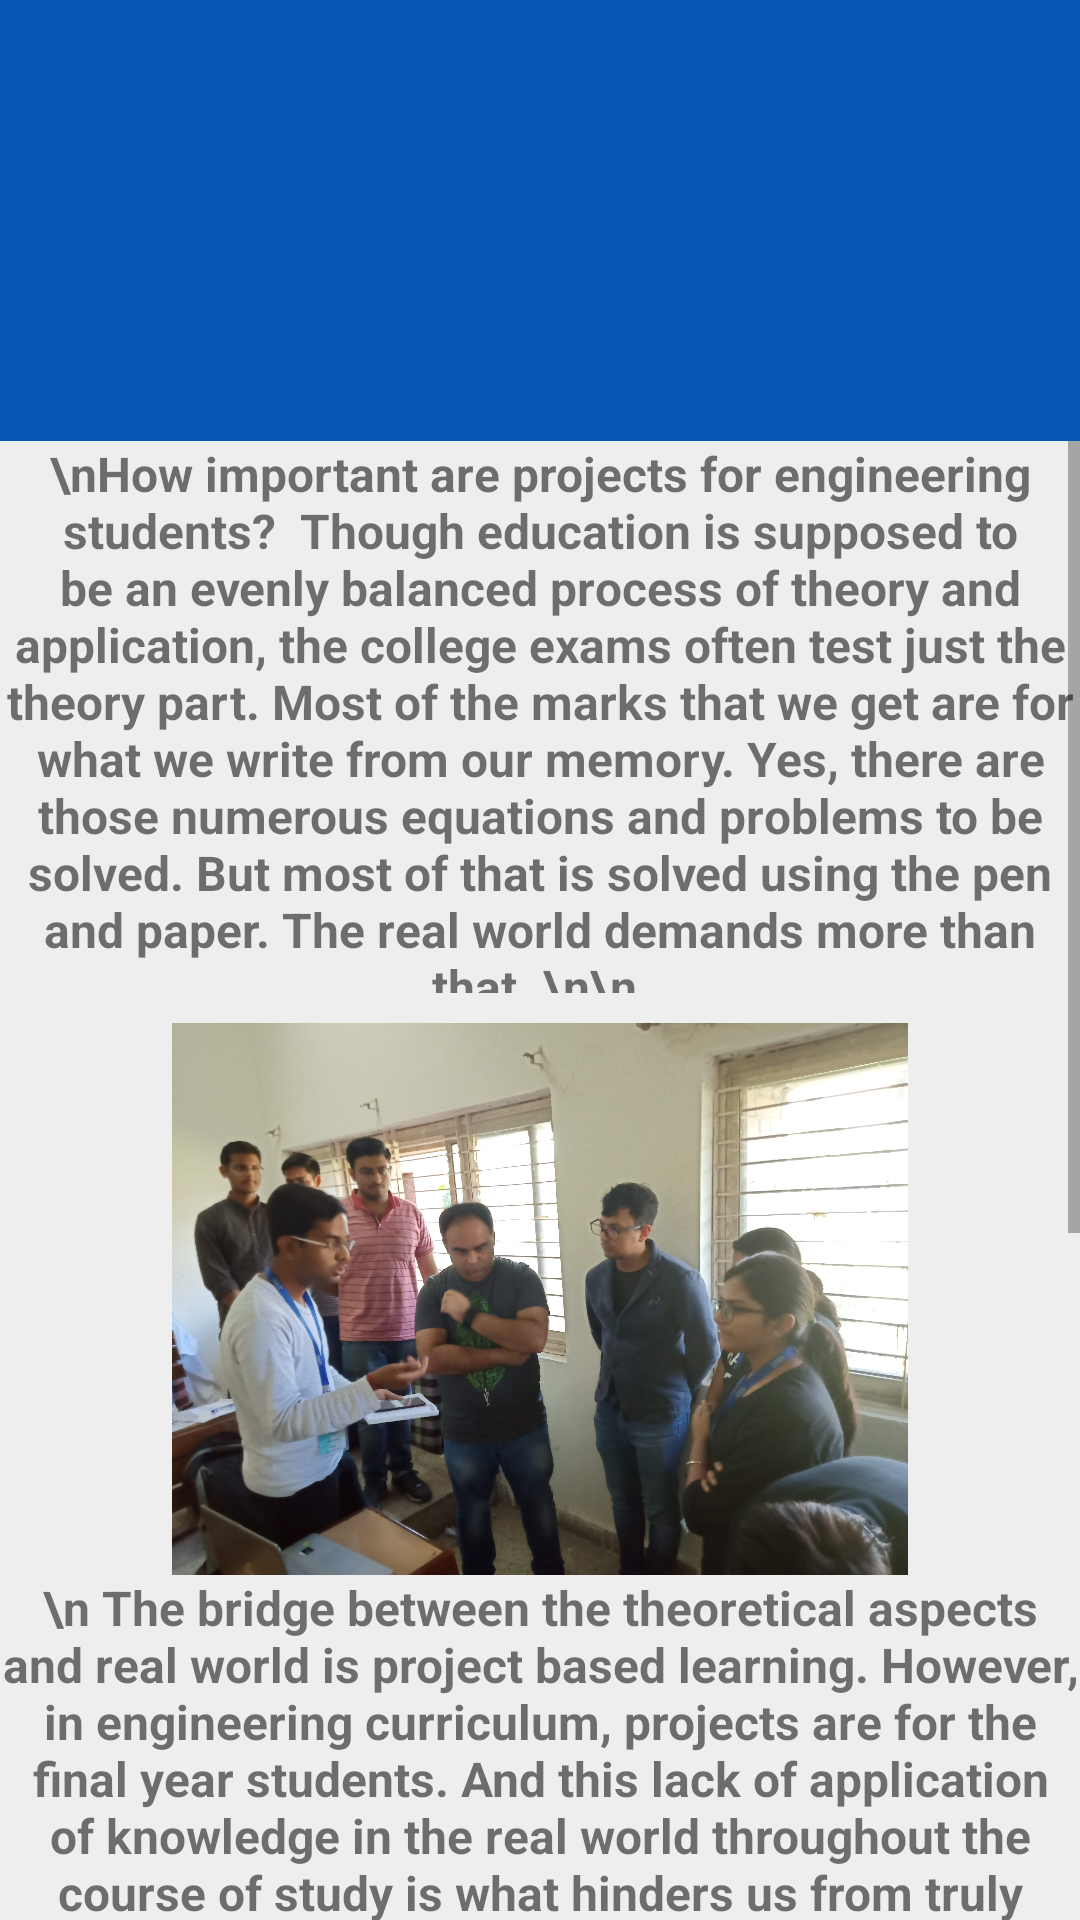

Android layout source for this screen:
<!-- AndroidManifest.xml: application theme AppTheme -->
<!-- res/layout/fragment_s_m_p.xml -->
<?xml version="1.0" encoding="utf-8"?>
<androidx.coordinatorlayout.widget.CoordinatorLayout xmlns:android="http://schemas.android.com/apk/res/android"
    xmlns:tools="http://schemas.android.com/tools"
    android:layout_width="match_parent"
    android:layout_height="match_parent"
    xmlns:app="http://schemas.android.com/apk/res-auto"
    android:background="@color/card_view_below"
    tools:context=".fragments.SMPFragment">

    <com.google.android.material.appbar.AppBarLayout
        android:layout_width="match_parent"
        android:layout_height="147dp"
        android:theme="@style/AppTheme.AppBarOverlay">

        <com.google.android.material.appbar.CollapsingToolbarLayout
            android:id="@+id/ieee_resources_collapsing_toolbar"
            android:layout_width="match_parent"
            android:layout_height="match_parent"
            app:contentScrim="?attr/colorPrimary"
            app:layout_scrollFlags="scroll|exitUntilCollapsed">

            <androidx.appcompat.widget.Toolbar
                android:id="@+id/SMP_toolbar"
                android:layout_width="match_parent"
                android:layout_height="?attr/actionBarSize"
                app:layout_collapseMode="pin"
                app:popupTheme="@style/AppTheme.PopupOverlay" />
        </com.google.android.material.appbar.CollapsingToolbarLayout>
    </com.google.android.material.appbar.AppBarLayout>

    <ScrollView
        android:layout_width="match_parent"
        android:layout_height="match_parent"
        app:layout_behavior="@string/appbar_scrolling_view_behavior">

        <LinearLayout
            android:layout_width="match_parent"
            android:layout_height="wrap_content"
            android:orientation="vertical">

            <TextView
                android:id="@+id/textView"
                android:layout_width="match_parent"
                android:layout_height="184dp"
                android:text="\nHow important are projects for engineering students?  Though education is supposed to be an evenly balanced process of theory and application, the college exams often test just the theory part. Most of the marks that we get are for what we write from our memory. Yes, there are those numerous equations and problems to be solved. But most of that is solved using the pen and paper. The real world demands more than that. \n\n "
                android:textAlignment="center"
                android:textSize="16sp"
                android:textStyle="bold" />

            <ImageView
                android:id="@+id/imageView4"
                android:layout_width="match_parent"
                android:layout_height="184dp"
                android:layout_marginTop="10dp"
                android:src="@drawable/imgsmp1" />

            <TextView
                android:id="@+id/textView2"
                android:layout_width="match_parent"
                android:layout_height="150dp"
                android:layout_marginBottom="10dp"
                android:text="\n The bridge between the theoretical aspects and real world is project based learning. However, in engineering curriculum, projects are for the final year students. And this lack of application of knowledge in the real world throughout the course of study is what hinders us from truly appreciating the things that we study. \n\n "
                android:textAlignment="center"
                android:textSize="16sp"
                android:textStyle="bold" />

            <ImageView
                android:id="@+id/imageView5"
                android:layout_width="match_parent"
                android:layout_height="170dp"
                android:layout_marginEnd="1dp"
                android:src="@drawable/imgsmp2" />

            <TextView
                android:id="@+id/textView3"
                android:layout_width="match_parent"
                android:layout_height="wrap_content"
                android:layout_marginBottom="15dp"
                android:text="This is where projects for a few of the subjects that have to be studied in a particular semester comes into the picture. Projects help us in understanding the subject better which in turn leads to remembering what we have studied for a longer duration of time. Do you remember all that stuff that you read for the exam you wrote a few months ago? Probably not. But you will definitely remember a lot of things if you have done a project on the subject. Projects encourage us to dig deeper and help us learn new things. Projects make learning more learner driven than teacher driven. "
                android:textAlignment="center" />

            <ImageView
                android:id="@+id/imageView7"
                android:layout_width="match_parent"
                android:layout_height="163dp"
                android:layout_marginTop="10dp"
                android:src="@drawable/imgsmp3" />

            <TextView
                android:id="@+id/textView4"
                android:layout_width="match_parent"
                android:layout_height="wrap_content"
                android:layout_marginBottom="15dp"
                android:text="'Small opportunities are often the beginning of great enterprises'  IEEE-NSUT provides a unique opportunity to select few groups or individuals to develop their projects under the guidance of IEEE-NSUT. Each interested fresher will be assigned a senior student as a student mentor who will be responsible for guiding the student regarding issues like academics, extracurricular, hostel etc. The mentorship program accelerates the project completion and ensures that all hurdles are properly dealt with proper technical guidance. The two month program would consist of mentoring, training, efficient project development and management."
                android:textAlignment="center" />
        </LinearLayout>
    </ScrollView>

</androidx.coordinatorlayout.widget.CoordinatorLayout>
<!-- resources referenced by this layout -->
<resources>
  <color name="card_view_below">#EEEEEE</color>
  <!-- drawable imgsmp1: jpg bitmap (drawable, 583018 bytes) -->
  <!-- drawable imgsmp2: jpg bitmap (drawable, 492614 bytes) -->
  <!-- drawable imgsmp3: jpg bitmap (drawable, 843596 bytes) -->
  <style name="AppTheme.AppBarOverlay" parent="ThemeOverlay.AppCompat.Dark.ActionBar" />
  <style name="AppTheme.PopupOverlay" parent="ThemeOverlay.AppCompat.Light" />
  <style name="AppTheme" parent="Theme.AppCompat.Light.NoActionBar">
          
          <item name="colorPrimary">@color/colorPrimary</item>
          <item name="colorPrimaryDark">@color/colorPrimary</item>
          <item name="colorAccent">@color/colorAccent</item>
          
      </style>
  <color name="colorPrimary">#0657B3</color>
  <color name="colorAccent">#C1E304</color>
</resources>
